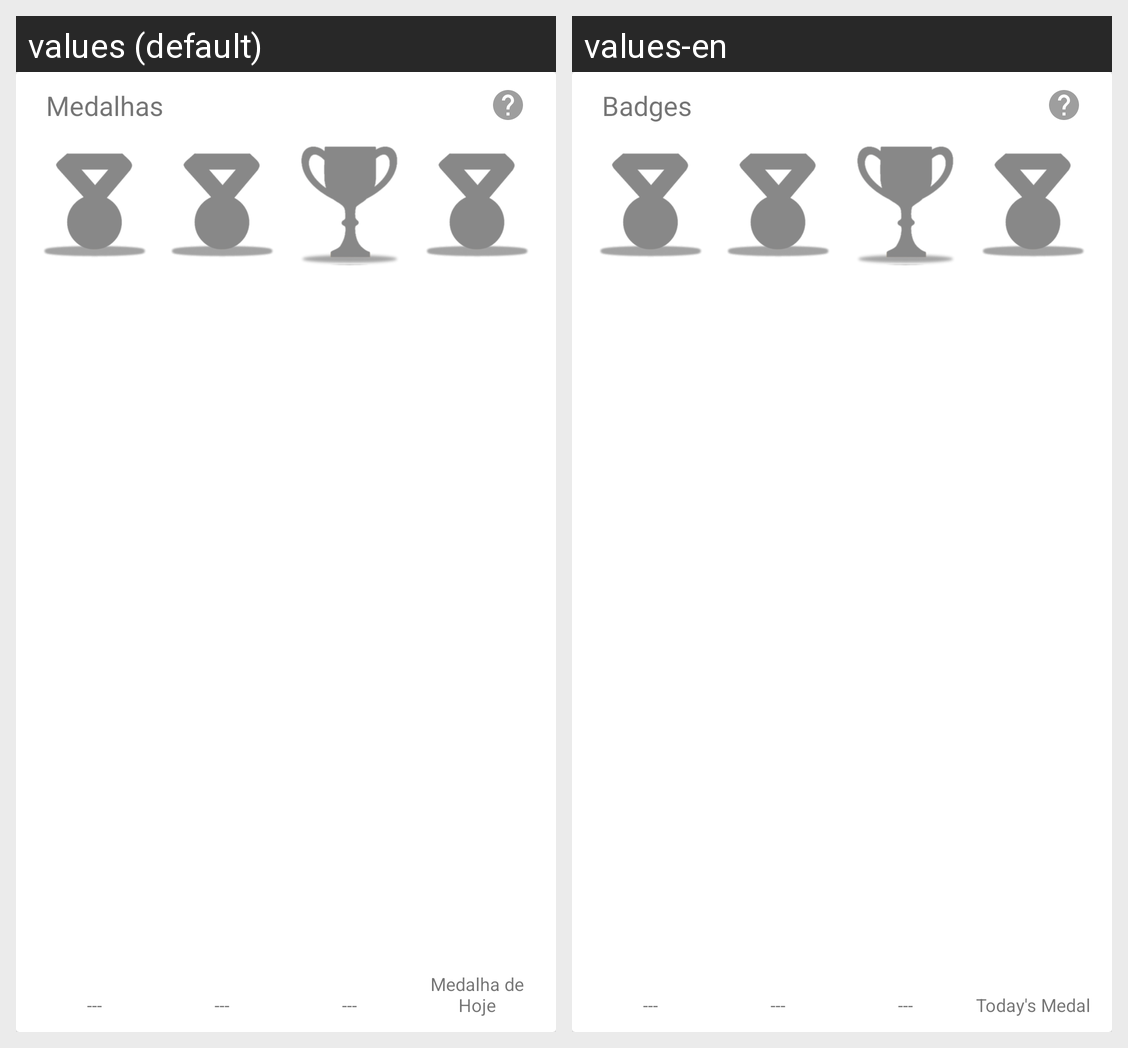

The Android screen above is rendered under two locales of the same app. Produce the string resources it draws, with the default and per-locale values.
Android screen res/layout/card_badges.xml rendered under 2 locales, left to right: values (default), values-en. Device: Nexus 5 (rendered at 1080×1920; each locale shown at half size, 540×960, under a caption strip naming it); theme HomeTheme.
Strings drawn on this screen, with the default value and each locale's value (text and hints the layout hard-codes, and strings that could not be matched under every locale, appear in the picture but are not listed):

badges
  values: Medalhas
  values-en: Badges

n_a
  values: ---
  values-en: ---  [not translated; the default value is used]

today_medal
  values: Medalha de Hoje
  values-en: Today's Medal
